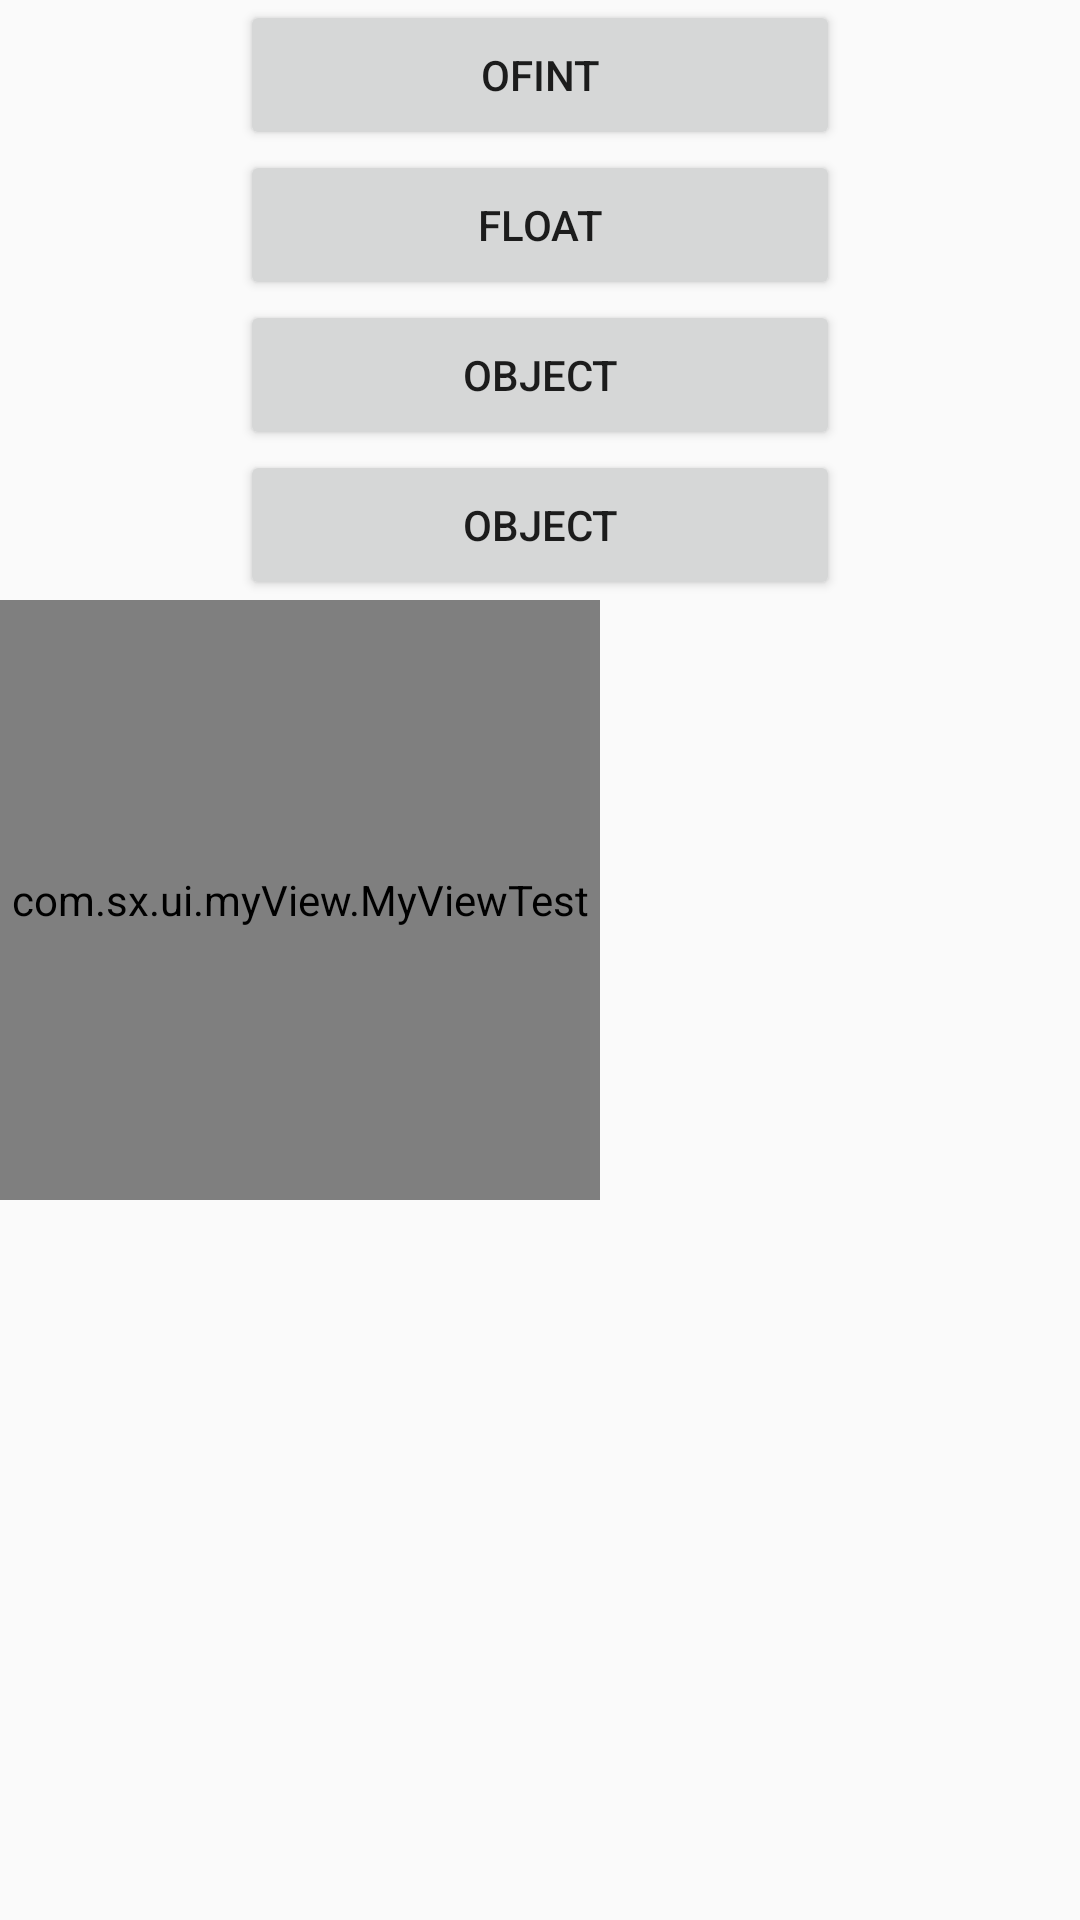

Android layout source for this screen:
<!-- AndroidManifest.xml: application theme AppTheme -->
<!-- res/layout/activity_fab2.xml -->
<?xml version="1.0" encoding="utf-8"?>
<LinearLayout xmlns:android="http://schemas.android.com/apk/res/android"
    android:layout_width="match_parent"
    android:layout_height="match_parent"
    android:orientation="vertical">

    <ImageView
        android:id="@+id/iv"
        android:layout_width="wrap_content"
        android:layout_height="wrap_content" />


    <LinearLayout
        android:layout_width="wrap_content"
        android:layout_height="wrap_content"
        android:orientation="horizontal">

        <ImageView
            android:id="@+id/iv2"
            android:layout_width="wrap_content"
            android:layout_height="wrap_content"
            android:background="@drawable/ic_launcher_background"/>

        <ImageView
            android:id="@+id/iv3"
            android:layout_width="wrap_content"
            android:layout_height="wrap_content"
            android:background="@drawable/ic_launcher_background"/>

        <ImageView
            android:id="@+id/iv4"
            android:layout_width="wrap_content"
            android:layout_height="wrap_content"
            android:background="@drawable/ic_launcher_background"/>

        <ImageView
            android:id="@+id/iv5"
            android:layout_width="wrap_content"
            android:layout_height="wrap_content"
            android:background="@drawable/ic_launcher_background"/>

    </LinearLayout>



    <Button
        android:id="@+id/bb"
        android:layout_gravity="center"
        android:layout_width="200dp"
        android:text="ofInt"
        android:layout_height="50dp" />

    <Button
        android:id="@+id/bbb"
        android:layout_gravity="center"
        android:layout_width="200dp"
        android:text="Float"
        android:layout_height="50dp" />

    <Button
        android:id="@+id/b4"
        android:layout_gravity="center"
        android:layout_width="200dp"
        android:text="object"
        android:layout_height="50dp" />

    <Button
        android:id="@+id/b5"
        android:layout_gravity="center"
        android:layout_width="200dp"
        android:text="object"
        android:layout_height="50dp" />


    <com.sx.ui.myView.MyViewTest
        android:layout_width="200dp"
        android:layout_height="200dp" />

</LinearLayout>
<!-- resources referenced by this layout -->
<resources>
  <style name="AppTheme" parent="Theme.AppCompat.Light.DarkActionBar">
          
          <item name="colorPrimary">@color/colorPrimary</item>
          <item name="colorPrimaryDark">@color/colorPrimaryDark</item>
          <item name="colorAccent">@color/colorAccent</item>
      </style>
  <color name="colorPrimary">#3F51B5</color>
  <color name="colorPrimaryDark">#303F9F</color>
  <color name="colorAccent">#FF4081</color>
</resources>
